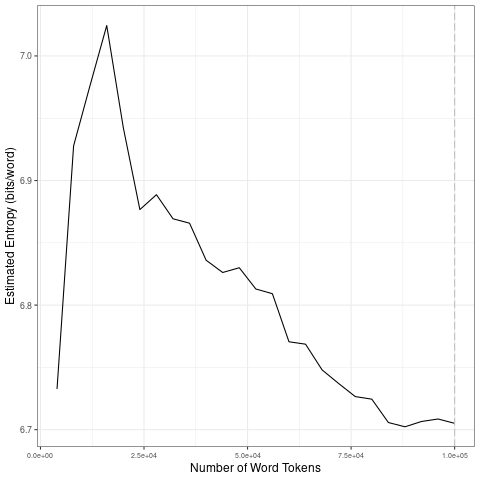

Values plotted in this chart, from the file beside it:
file, entropy.Corpus.Size, entropy.Entropy, sd.Corpus.Size, sd.SD
data/en_by_emotion/8_tokens_1-gram.txt, 4000, 6.733, 20000, 0.1115
data/en_by_emotion/8_tokens_1-gram.txt, 8000, 6.928, 40000, 0.01955
data/en_by_emotion/8_tokens_1-gram.txt, 12000, 6.977, 60000, 0.02358
data/en_by_emotion/8_tokens_1-gram.txt, 16000, 7.024, 80000, 0.01808
data/en_by_emotion/8_tokens_1-gram.txt, 20000, 6.942, 1e+05, 0.002281
data/en_by_emotion/8_tokens_1-gram.txt, 24000, 6.877, 20000, 0.1115
data/en_by_emotion/8_tokens_1-gram.txt, 28000, 6.889, 40000, 0.01955
data/en_by_emotion/8_tokens_1-gram.txt, 32000, 6.869, 60000, 0.02358
data/en_by_emotion/8_tokens_1-gram.txt, 36000, 6.866, 80000, 0.01808
data/en_by_emotion/8_tokens_1-gram.txt, 40000, 6.836, 1e+05, 0.002281
data/en_by_emotion/8_tokens_1-gram.txt, 44000, 6.826, 20000, 0.1115
data/en_by_emotion/8_tokens_1-gram.txt, 48000, 6.83, 40000, 0.01955
data/en_by_emotion/8_tokens_1-gram.txt, 52000, 6.813, 60000, 0.02358
data/en_by_emotion/8_tokens_1-gram.txt, 56000, 6.809, 80000, 0.01808
data/en_by_emotion/8_tokens_1-gram.txt, 60000, 6.771, 1e+05, 0.002281
data/en_by_emotion/8_tokens_1-gram.txt, 64000, 6.769, 20000, 0.1115
data/en_by_emotion/8_tokens_1-gram.txt, 68000, 6.748, 40000, 0.01955
data/en_by_emotion/8_tokens_1-gram.txt, 72000, 6.737, 60000, 0.02358
data/en_by_emotion/8_tokens_1-gram.txt, 76000, 6.727, 80000, 0.01808
data/en_by_emotion/8_tokens_1-gram.txt, 80000, 6.725, 1e+05, 0.002281
data/en_by_emotion/8_tokens_1-gram.txt, 84000, 6.706, 20000, 0.1115
data/en_by_emotion/8_tokens_1-gram.txt, 88000, 6.702, 40000, 0.01955
data/en_by_emotion/8_tokens_1-gram.txt, 92000, 6.707, 60000, 0.02358
data/en_by_emotion/8_tokens_1-gram.txt, 96000, 6.709, 80000, 0.01808
data/en_by_emotion/8_tokens_1-gram.txt, 1e+05, 6.705, 1e+05, 0.002281
